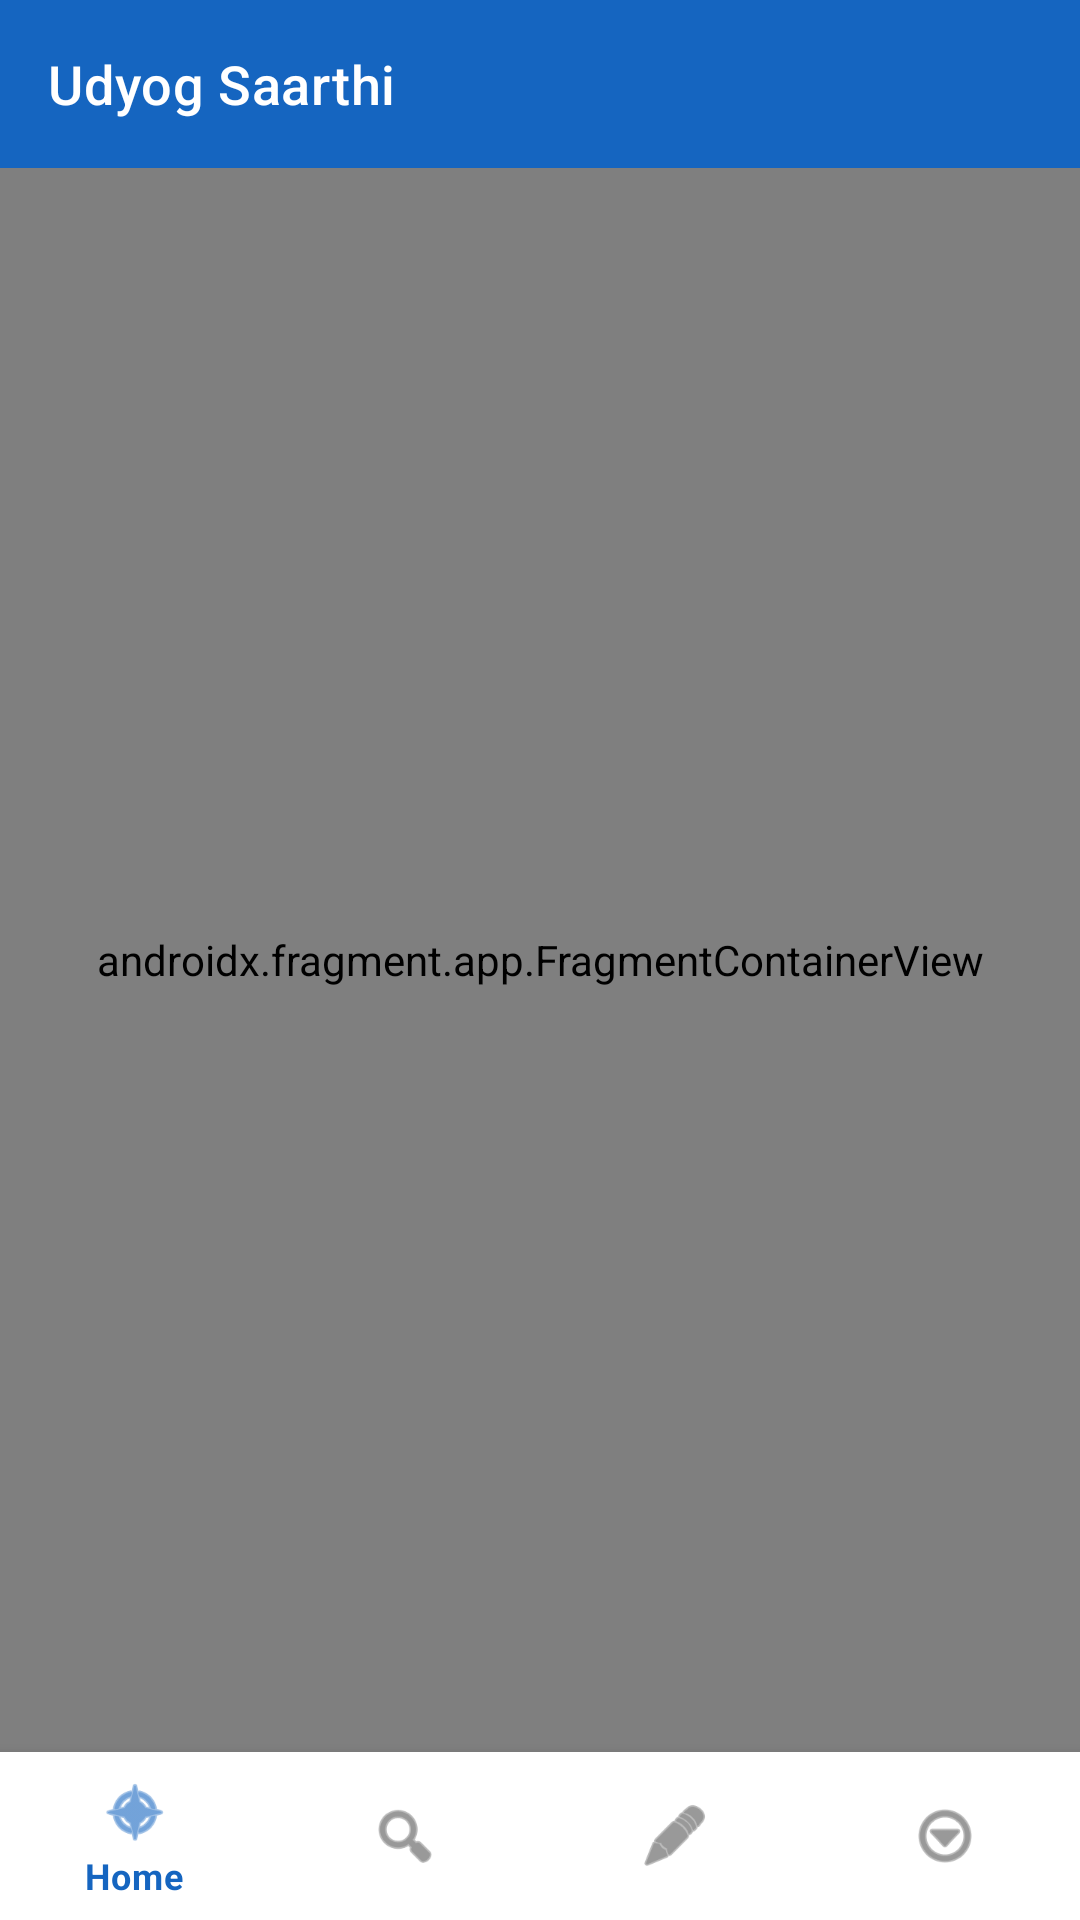

Reconstruct the res/layout file that produces this screen, plus the resources it refers to.
<!-- AndroidManifest.xml: application theme Theme.UdyogSaarthi -->
<!-- res/layout/activity_main.xml -->
<?xml version="1.0" encoding="utf-8"?>
<androidx.drawerlayout.widget.DrawerLayout xmlns:android="http://schemas.android.com/apk/res/android"
    xmlns:app="http://schemas.android.com/apk/res-auto"
    xmlns:tools="http://schemas.android.com/tools"
    android:id="@+id/drawer_layout"
    android:layout_width="match_parent"
    android:layout_height="match_parent"
    android:fitsSystemWindows="true"
    tools:openDrawer="start">

    
    <LinearLayout
        android:layout_width="match_parent"
        android:layout_height="match_parent"
        android:orientation="vertical">

        <com.google.android.material.appbar.AppBarLayout
            android:layout_width="match_parent"
            android:layout_height="wrap_content"
            android:background="@color/colorPrimary"
            app:elevation="4dp">

            <com.google.android.material.appbar.MaterialToolbar
                android:id="@+id/toolbar"
                android:layout_width="match_parent"
                android:layout_height="?attr/actionBarSize"
                android:background="@color/colorPrimary"
                app:navigationIconTint="@color/colorOnPrimary"
                app:title="@string/app_name"
                app:titleTextAppearance="@style/TextAppearance.App.Toolbar.Title"
                app:titleTextColor="@color/colorOnPrimary" />

        </com.google.android.material.appbar.AppBarLayout>

        
        <androidx.fragment.app.FragmentContainerView
            android:id="@+id/nav_host_fragment"
            android:name="androidx.navigation.fragment.NavHostFragment"
            android:layout_width="match_parent"
            android:layout_height="0dp"
            android:layout_weight="1"
            app:defaultNavHost="true"
            app:navGraph="@navigation/nav_graph" />

        
        <com.google.android.material.bottomnavigation.BottomNavigationView
            android:id="@+id/bottom_nav_view"
            android:layout_width="match_parent"
            android:layout_height="wrap_content"
            android:background="@color/colorSurface"
            app:itemIconTint="@color/nav_item_color"
            app:itemTextColor="@color/nav_item_color"
            app:menu="@menu/bottom_nav_menu" />

    </LinearLayout>

    
    <com.google.android.material.navigation.NavigationView
        android:id="@+id/nav_view"
        android:layout_width="wrap_content"
        android:layout_height="match_parent"
        android:layout_gravity="start"
        android:fitsSystemWindows="true"
        app:headerLayout="@layout/nav_header_main"
        app:itemIconTint="@color/nav_item_color"
        app:itemTextColor="@color/nav_item_color"
        app:menu="@menu/nav_drawer_menu" />

</androidx.drawerlayout.widget.DrawerLayout>
<!-- res/layout/nav_header_main.xml (included above) -->
<?xml version="1.0" encoding="utf-8"?>
<LinearLayout xmlns:android="http://schemas.android.com/apk/res/android"
    xmlns:app="http://schemas.android.com/apk/res-auto"
    android:layout_width="match_parent"
    android:layout_height="176dp"
    android:background="@color/nav_header_background"
    android:gravity="bottom"
    android:orientation="vertical"
    android:paddingStart="16dp"
    android:paddingTop="16dp"
    android:paddingEnd="16dp"
    android:paddingBottom="16dp">

    <ImageView
        android:id="@+id/imageView"
        android:layout_width="72dp"
        android:layout_height="72dp"
        android:contentDescription="App logo"
        android:src="@mipmap/ic_launcher_round" />

    <TextView
        android:id="@+id/tv_header_title"
        android:layout_width="match_parent"
        android:layout_height="wrap_content"
        android:layout_marginTop="8dp"
        android:text="@string/nav_header_title"
        android:textColor="@color/colorOnPrimary"
        android:textSize="18sp"
        android:textStyle="bold" />

    <TextView
        android:id="@+id/tv_header_subtitle"
        android:layout_width="wrap_content"
        android:layout_height="wrap_content"
        android:text="@string/nav_header_subtitle"
        android:textColor="@color/colorOnPrimary"
        android:textSize="13sp" />

</LinearLayout>
<!-- resources referenced by this layout -->
<resources>
  <color name="colorOnPrimary">#FFFFFF</color>
  <color name="colorPrimary">#1565C0</color>
  <color name="colorSurface">#FFFFFF</color>
  <color name="nav_header_background">#1565C0</color>
  <string name="app_name">Udyog Saarthi</string>
  <string name="nav_header_subtitle">Your Career Companion</string>
  <string name="nav_header_title">Udyog Saarthi</string>
  <style name="TextAppearance.App.Toolbar.Title" parent="TextAppearance.MaterialComponents.Headline6">
          <item name="android:textColor">@color/colorOnPrimary</item>
          <item name="android:textSize">18sp</item>
          <item name="android:fontFamily">sans-serif-medium</item>
      </style>
  <style name="Theme.UdyogSaarthi" parent="Theme.MaterialComponents.Light.NoActionBar">
          
          <item name="colorPrimary">@color/colorPrimary</item>
          <item name="colorOnPrimary">@color/colorOnPrimary</item>
          <item name="colorPrimaryContainer">@color/colorPrimaryContainer</item>
          <item name="colorOnPrimaryContainer">@color/colorOnPrimaryContainer</item>
  
          
          <item name="colorSecondary">@color/colorAccent</item>
          <item name="colorSecondaryContainer">@color/colorSecondaryContainer</item>
  
          
          <item name="colorSurface">@color/colorSurface</item>
          <item name="colorSurfaceVariant">@color/colorSurfaceVariant</item>
          <item name="colorOnSurface">@color/colorOnSurface</item>
          <item name="colorOnSurfaceVariant">@color/colorOnSurfaceVariant</item>
  
          
          <item name="android:colorBackground">@color/colorBackground</item>
  
          
          <item name="colorOutline">@color/colorOutline</item>
  
          
          <item name="colorError">@color/colorError</item>
          <item name="colorErrorContainer">@color/colorErrorContainer</item>
  
          
          <item name="materialAlertDialogTheme">@style/ThemeOverlay.App.MaterialAlertDialog</item>
      </style>
  <color name="colorPrimaryContainer">#DBEAFE</color>
  <color name="colorOnPrimaryContainer">#0D47A1</color>
  <color name="colorAccent">#FF6F00</color>
  <color name="colorSecondaryContainer">#FFF3E0</color>
  <color name="colorSurfaceVariant">#F1F5FB</color>
  <color name="colorOnSurface">#1A1A1A</color>
  <color name="colorOnSurfaceVariant">#555555</color>
  <color name="colorBackground">#F4F6F9</color>
  <color name="colorOutline">#E0E4EF</color>
  <color name="colorError">#C62828</color>
  <color name="colorErrorContainer">#FFEBEE</color>
  <style name="ThemeOverlay.App.MaterialAlertDialog" parent="ThemeOverlay.MaterialComponents.MaterialAlertDialog">
          <item name="colorPrimary">@color/colorPrimary</item>
      </style>
</resources>
